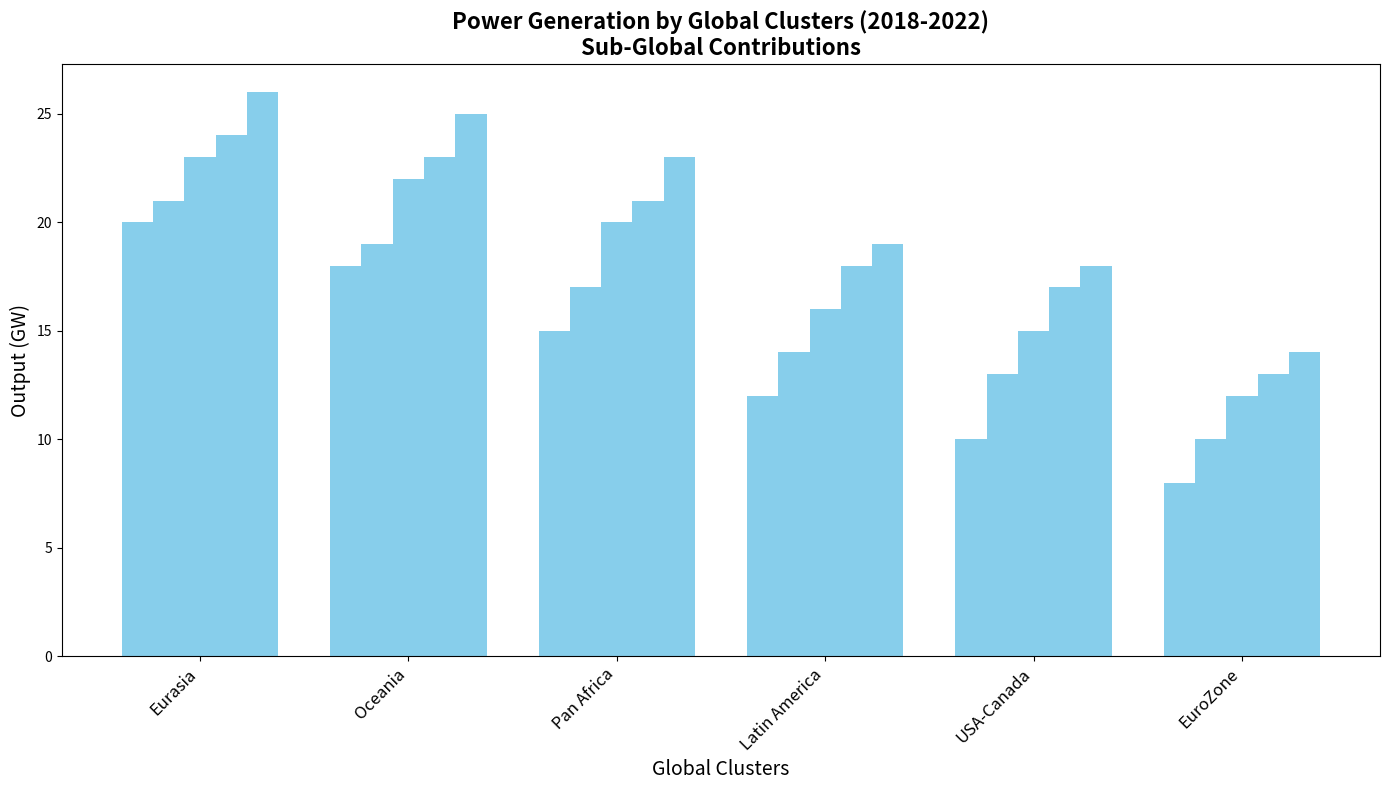

The matplotlib source for this figure:
import matplotlib.pyplot as plt
import numpy as np

divisions = ['Eurasia', 'Oceania', 'Pan Africa', 'Latin America', 'USA-Canada', 'EuroZone']
years = [2018, 2019, 2020, 2021, 2022]

production = np.array([
    [20, 21, 23, 24, 26],  
    [18, 19, 22, 23, 25],  
    [15, 17, 20, 21, 23],  
    [12, 14, 16, 18, 19],  
    [10, 13, 15, 17, 18],  
    [8, 10, 12, 13, 14],   
])

fig, ax = plt.subplots(figsize=(14, 8))

bar_width = 0.15
common_color = 'skyblue'

for i, year in enumerate(years):
    bar_positions = np.arange(len(divisions)) + i * bar_width
    ax.bar(bar_positions, production[:, i], bar_width, color=common_color)

ax.set_title("Power Generation by Global Clusters (2018-2022)\nSub-Global Contributions", fontsize=16, fontweight='bold')
ax.set_xlabel("Global Clusters", fontsize=14)
ax.set_ylabel("Output (GW)", fontsize=14)

ax.set_xticks(np.arange(len(divisions)) + 2 * bar_width)
ax.set_xticklabels(divisions, rotation=45, ha='right', fontsize=12)

total_production_start = production.sum(axis=0)[0]
total_production_end = production.sum(axis=0)[-1]
ax.annotate(f'Overall Rise: {total_production_end - total_production_start} GW', 
             xy=(2.5, total_production_end), xytext=(3, total_production_end + 10),
             arrowprops=dict(facecolor='black', shrink=0.05),
             fontsize=13, color='black', fontweight='bold')

plt.tight_layout()
plt.show()
